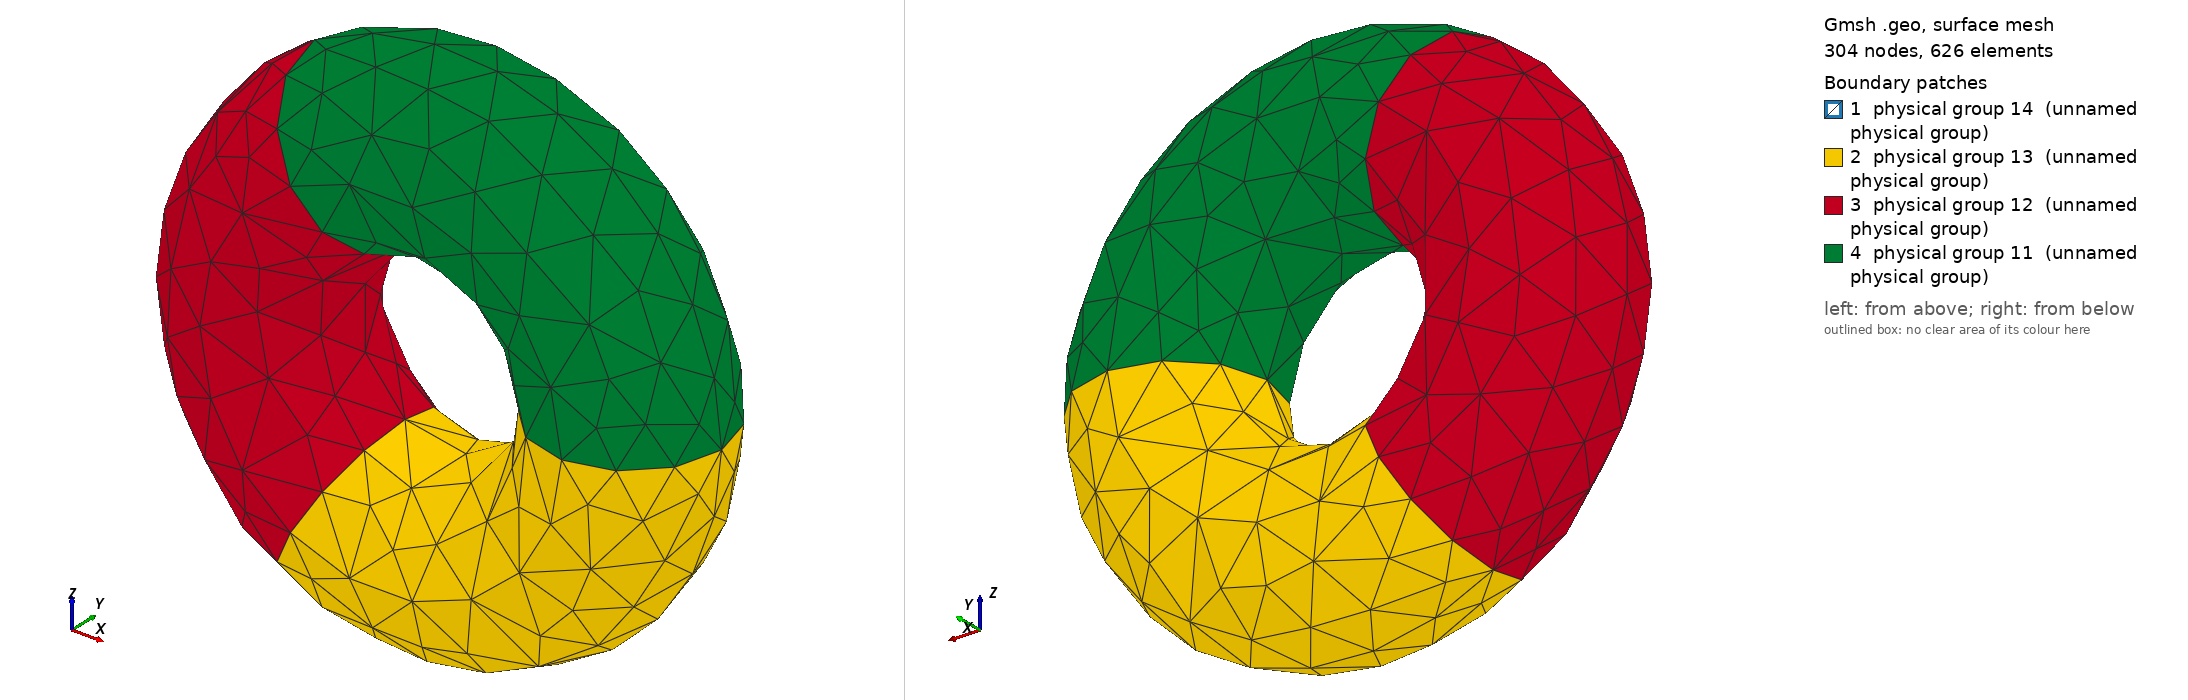

Gmsh geometry script, surface-meshed: 304 nodes, 626 surface elements. Boundary patches (legend numbers): 1 physical group 14 (unnamed physical group), 2 physical group 13 (unnamed physical group), 3 physical group 12 (unnamed physical group), 4 physical group 11 (unnamed physical group). Left view from above one corner, right view from below the opposite corner. Legend entries are the model's physical surfaces. The drawing asked Gmsh for element sizes between 1% and 20% of the model's largest extent; the script's own settings can give other sizes.

=== mesh.geo (drawn) ===
Mesh.MshFileVersion = 2.2;
Mesh.CharacteristicLengthMin = 0.02;
Mesh.CharacteristicLengthFactor = 1;
Mesh.Optimize = 1;

Point(1) = {0,0,0};
Point(2) = {1,0,0};
Point(3) = {0,1,0};
Point(4) = {0,-1,0};
Point(5) = {-1,0,0};
Circle(1) = {2,1,3};
Circle(2) = {3,1,5};
Circle(3) = {5,1,4};
Circle(4) = {4,1,2};
Line Loop(5) = {1,2,3,4};
Plane Surface(6) = {5};
Extrude {{0,1,0}, {-2,0,0}, 2*Pi/3} {Surface {6}; }
Extrude {{0,1,0}, {-2,0,0}, 2*Pi/3} {Surface {28}; }
Extrude {{0,1,0}, {-2,0,0}, 2*Pi/3} {Surface {50}; }

Physical Volume(1) = {1};
Physical Volume(2) = {2};
Physical Volume(3) = {3};
Physical Surface(11) = {71,67,63,59};
Physical Surface(12) = {49,45,41,37};
Physical Surface(13) = {27,23,19,15};
Physical Surface(14) = {50,28,6};
